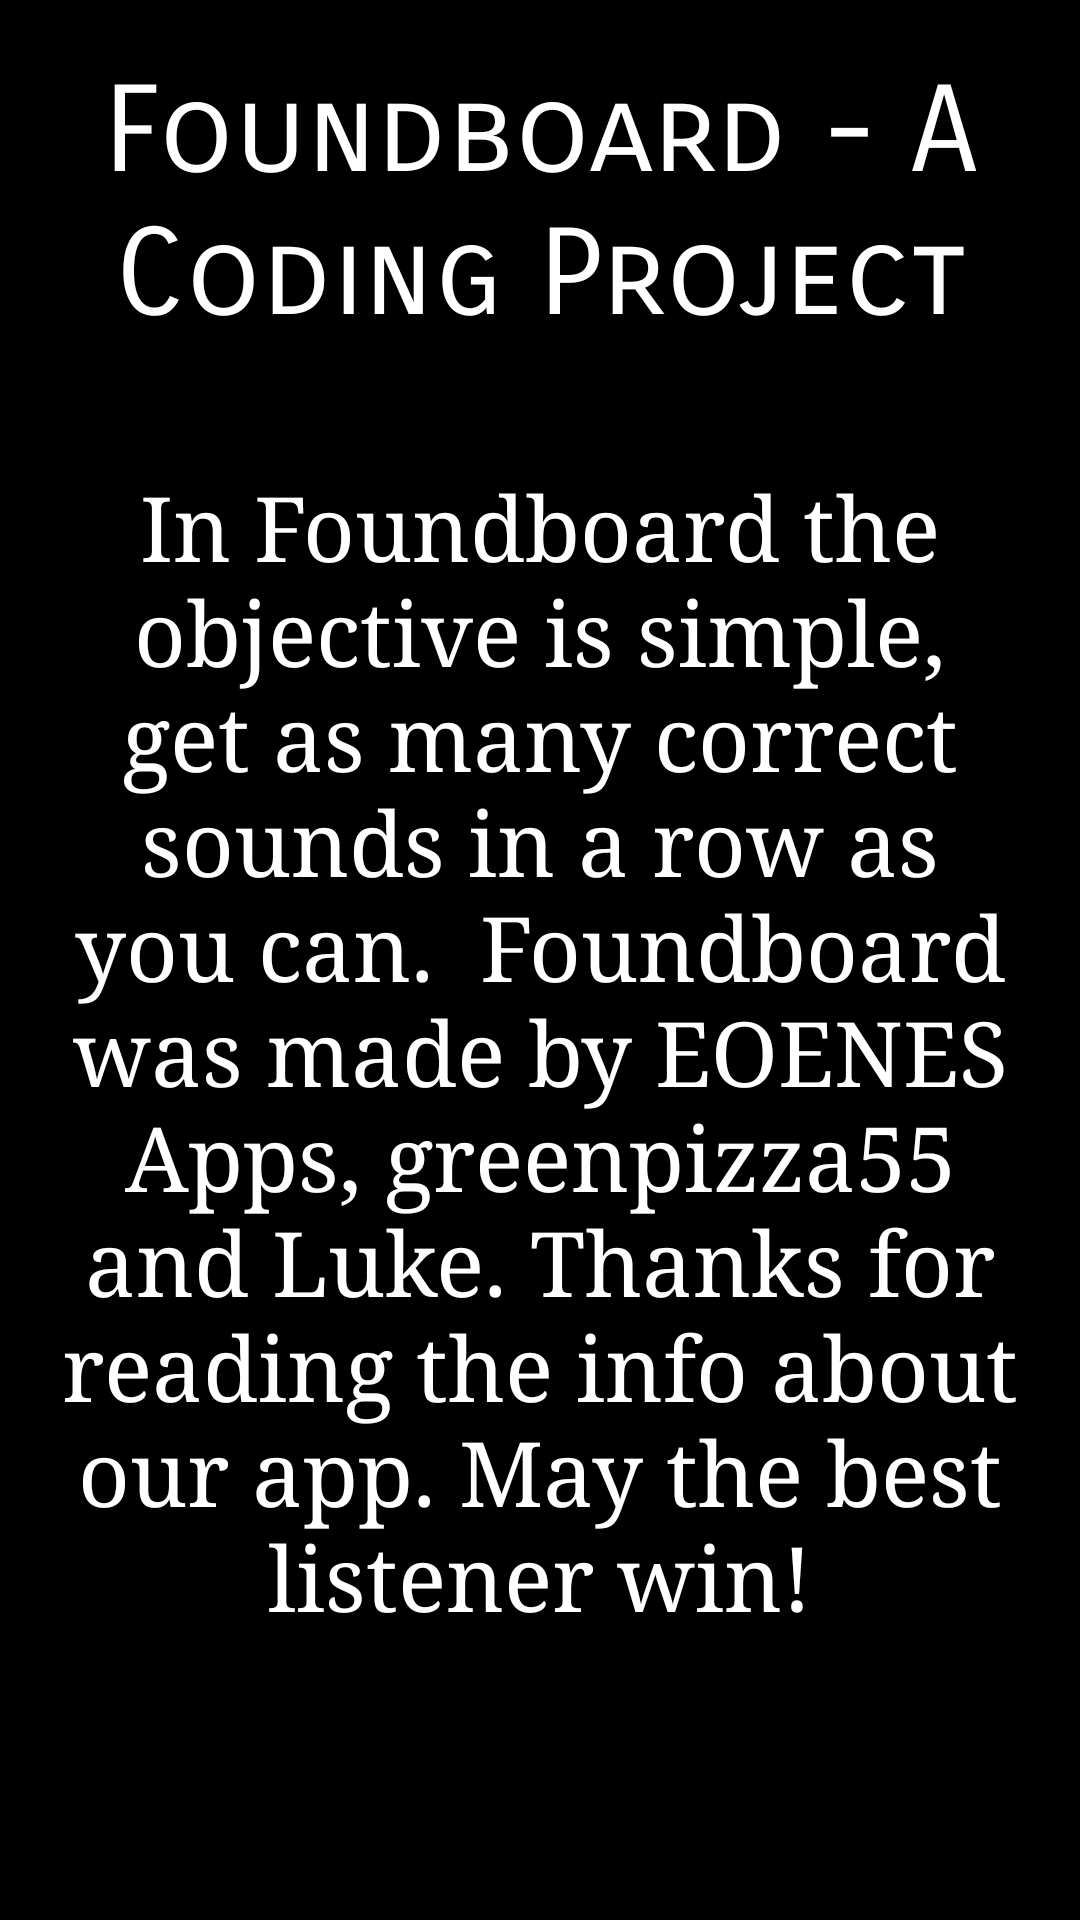

Reconstruct the res/layout file that produces this screen, plus the resources it refers to.
<!-- AndroidManifest.xml: application theme AppTheme -->
<!-- res/layout/activity_info.xml -->
<?xml version="1.0" encoding="utf-8"?>
<androidx.constraintlayout.widget.ConstraintLayout xmlns:android="http://schemas.android.com/apk/res/android"
    xmlns:app="http://schemas.android.com/apk/res-auto"
    xmlns:tools="http://schemas.android.com/tools"
    android:layout_width="match_parent"
    android:layout_height="match_parent"
    tools:context=".info">

    <RelativeLayout
        android:layout_width="match_parent"
        android:layout_height="match_parent"
        android:background="@android:color/black">


        <TextView
            android:id="@+id/title2"
            android:layout_width="match_parent"
            android:layout_height="wrap_content"
            android:fontFamily="sans-serif-smallcaps"
            android:gravity="center"
            android:padding="20dp"
            android:text="Foundboard - A Coding Project"
            android:textColor="@android:color/white"
            android:textSize="40sp" />

        <TextView
            android:id="@+id/txtbx"
            style="@android:style/TextAppearance.DeviceDefault.Medium"
            android:layout_width="wrap_content"
            android:layout_height="wrap_content"
            android:layout_below="@+id/title2"
            android:layout_marginStart="20dp"
            android:layout_marginTop="20dp"
            android:layout_marginEnd="20dp"
            android:layout_marginBottom="20dp"

            android:fontFamily="serif"
            android:gravity="center"
            android:maxLines="400"
            android:scrollbars="vertical"
            android:text="In Foundboard the objective is simple, get as many correct sounds in a row as you can.  Foundboard was made by EOENES Apps, greenpizza55 and Luke. Thanks for reading the info about our app. May the best listener win!"
            android:textColor="@android:color/white"
            android:textSize="30sp" />







    </RelativeLayout>

</androidx.constraintlayout.widget.ConstraintLayout>
<!-- resources referenced by this layout -->
<resources>
  <style name="AppTheme" parent="Theme.AppCompat.Light.NoActionBar">
          
          <item name="colorPrimary">@android:color/black</item>
          <item name="colorPrimaryDark">@android:color/black</item>
          <item name="colorAccent">@android:color/background_light</item>
      </style>
</resources>
